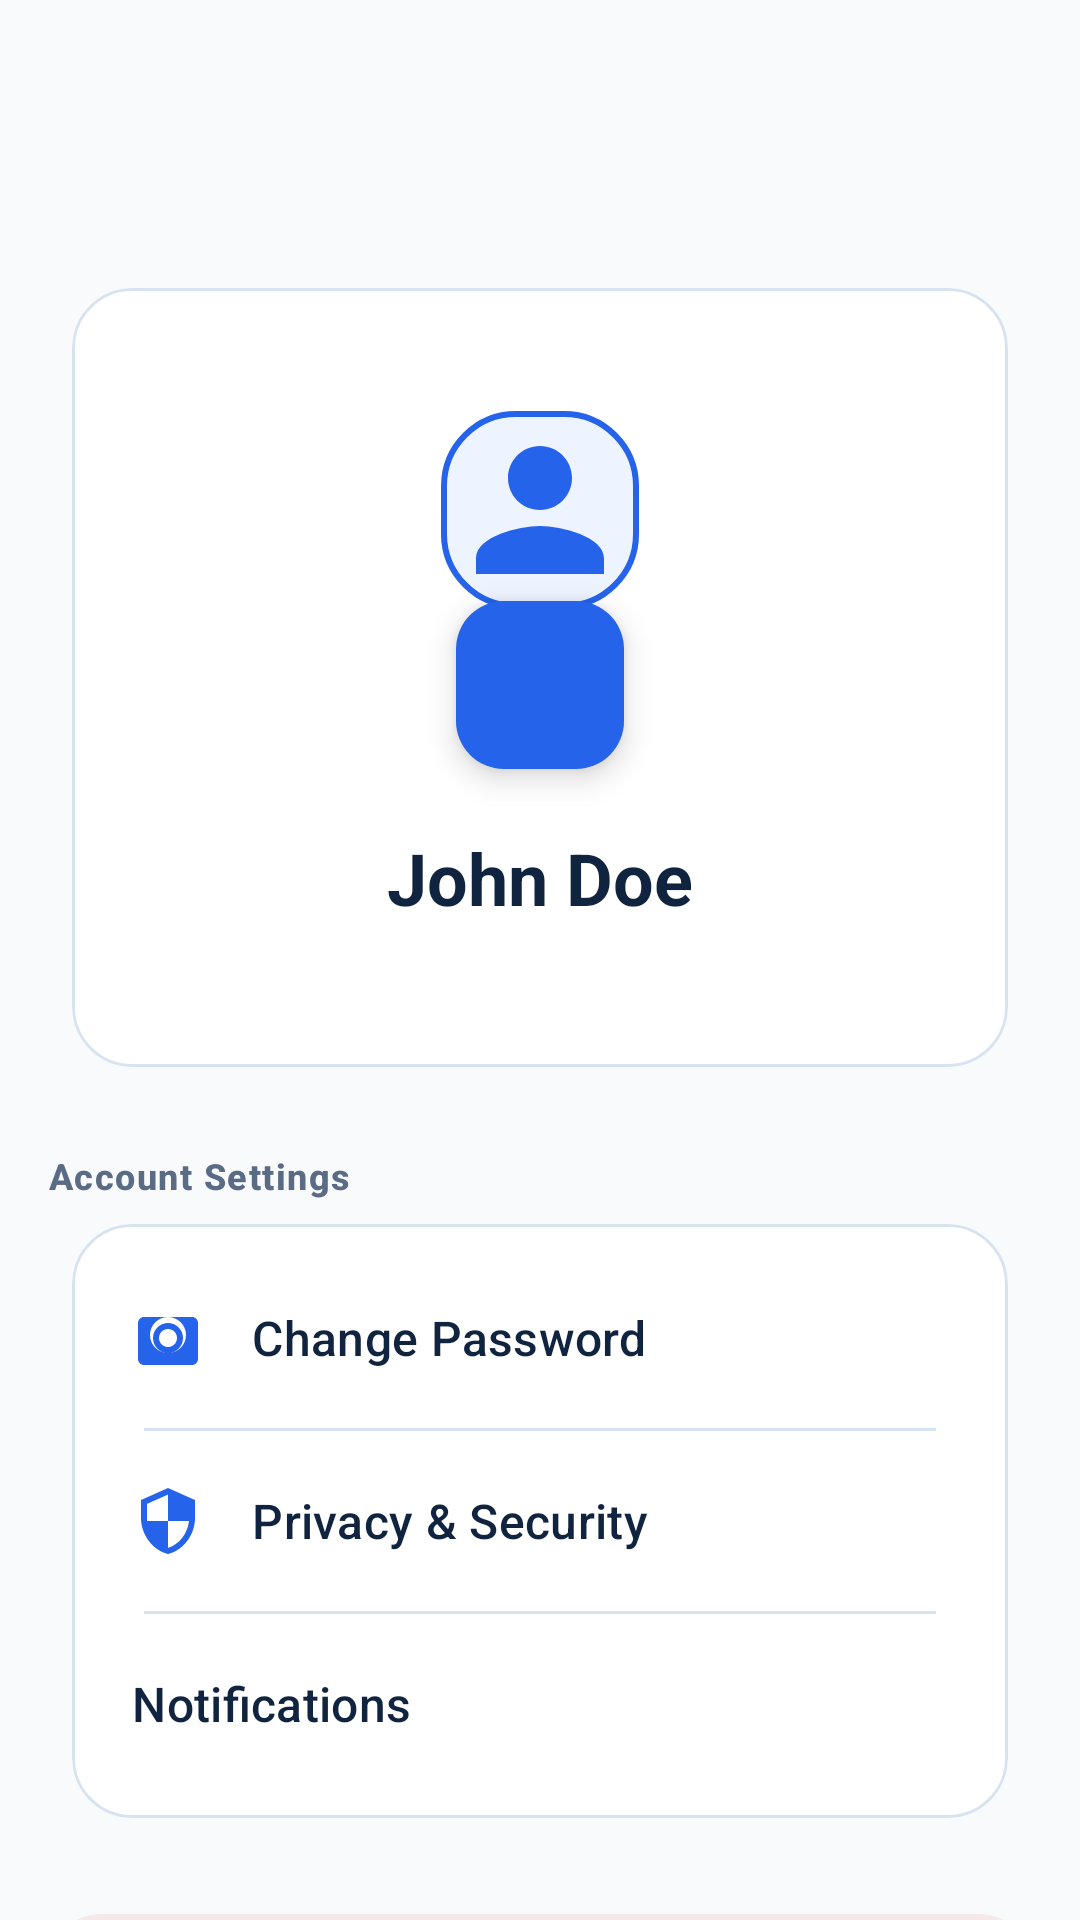

The Android layout XML behind this screen, and the referenced resources:
<!-- AndroidManifest.xml: application theme Theme.EdgeCare -->
<!-- res/layout/fragment_profile.xml -->
<?xml version="1.0" encoding="utf-8"?>
<androidx.constraintlayout.widget.ConstraintLayout xmlns:android="http://schemas.android.com/apk/res/android"
    xmlns:app="http://schemas.android.com/apk/res-auto"
    xmlns:tools="http://schemas.android.com/tools"
    android:layout_width="match_parent"
    android:layout_height="match_parent"
    android:background="?android:attr/windowBackground">

    <com.google.android.material.appbar.AppBarLayout
        android:id="@+id/appBarLayout"
        android:layout_width="0dp"
        android:layout_height="wrap_content"
        android:background="@drawable/bg_toolbar_surface"
        app:elevation="0dp"
        app:layout_constraintEnd_toEndOf="parent"
        app:layout_constraintStart_toStartOf="parent"
        app:layout_constraintTop_toTopOf="parent">

        <com.google.android.material.appbar.MaterialToolbar
            android:id="@+id/toolbar"
            style="@style/Widget.EdgeCare.Toolbar"
            android:layout_width="match_parent"
            android:layout_height="72dp"
            android:paddingHorizontal="16dp" />

    </com.google.android.material.appbar.AppBarLayout>

    <androidx.core.widget.NestedScrollView
        android:layout_width="0dp"
        android:layout_height="0dp"
        android:fillViewport="true"
        app:layout_constraintBottom_toBottomOf="parent"
        app:layout_constraintEnd_toEndOf="parent"
        app:layout_constraintStart_toStartOf="parent"
        app:layout_constraintTop_toBottomOf="@id/appBarLayout">

        <androidx.constraintlayout.widget.ConstraintLayout
            android:layout_width="match_parent"
            android:layout_height="wrap_content"
            android:padding="16dp">

            <com.google.android.material.card.MaterialCardView
                android:id="@+id/cardProfileSummary"
                style="@style/Widget.EdgeCare.Card"
                android:layout_width="0dp"
                android:layout_height="wrap_content"
                app:layout_constraintEnd_toEndOf="parent"
                app:layout_constraintStart_toStartOf="parent"
                app:layout_constraintTop_toTopOf="parent">

                <LinearLayout
                    android:layout_width="match_parent"
                    android:layout_height="wrap_content"
                    android:gravity="center_horizontal"
                    android:orientation="vertical"
                    android:padding="24dp">

                    <com.google.android.material.imageview.ShapeableImageView
                        android:id="@+id/ivAvatar"
                        android:layout_width="100dp"
                        android:layout_height="100dp"
                        android:background="@drawable/bg_ai_section"
                        android:padding="18dp"
                        android:scaleType="centerCrop"
                        android:src="@drawable/ic_person"
                        app:shapeAppearanceOverlay="@style/ShapeAppearance.EdgeCare.Large"
                        app:strokeColor="?attr/colorPrimary"
                        app:strokeWidth="2dp"
                        app:tint="?attr/colorPrimary" />

                    <com.google.android.material.floatingactionbutton.FloatingActionButton
                        android:id="@+id/fabEditProfile"
                        android:layout_width="wrap_content"
                        android:layout_height="wrap_content"
                        android:layout_marginTop="-20dp"
                        app:backgroundTint="?attr/colorPrimary"
                        app:fabSize="mini"
                        app:srcCompat="@drawable/ic_edit"
                        app:tint="?attr/colorOnPrimary" />

                    <TextView
                        android:id="@+id/tvUserName"
                        style="@style/TextAppearance.EdgeCare.Title"
                        android:layout_width="wrap_content"
                        android:layout_height="wrap_content"
                        android:layout_marginTop="20dp"
                        android:text="John Doe"
                        android:textSize="24sp"
                        tools:text="John Doe" />

                    <TextView
                        android:id="@+id/tvUserEmail"
                        style="@style/TextAppearance.EdgeCare.BodyMuted"
                        android:layout_width="wrap_content"
                        android:layout_height="wrap_content"
                        android:layout_marginTop="4dp"
                        tools:text="johndoe@example.com" />

                    <TextView
                        android:id="@+id/tvUserPhone"
                        style="@style/TextAppearance.EdgeCare.BodyMuted"
                        android:layout_width="wrap_content"
                        android:layout_height="wrap_content"
                        android:layout_marginTop="4dp"
                        android:visibility="gone"
                        tools:text="+1 234 567 890" />

                </LinearLayout>
            </com.google.android.material.card.MaterialCardView>

            <TextView
                android:id="@+id/tvAccountLabel"
                style="@style/TextAppearance.EdgeCare.Label"
                android:layout_width="wrap_content"
                android:layout_height="wrap_content"
                android:layout_marginTop="28dp"
                android:text="Account Settings"
                app:layout_constraintStart_toStartOf="parent"
                app:layout_constraintTop_toBottomOf="@id/cardProfileSummary" />

            <com.google.android.material.card.MaterialCardView
                android:id="@+id/cardAccountSettings"
                style="@style/Widget.EdgeCare.Card"
                android:layout_width="0dp"
                android:layout_height="wrap_content"
                android:layout_marginTop="12dp"
                app:layout_constraintEnd_toEndOf="parent"
                app:layout_constraintStart_toStartOf="parent"
                app:layout_constraintTop_toBottomOf="@id/tvAccountLabel">

                <LinearLayout
                    android:layout_width="match_parent"
                    android:layout_height="wrap_content"
                    android:orientation="vertical"
                    android:padding="8dp">

                    <com.google.android.material.button.MaterialButton
                        android:id="@+id/btnChangePassword"
                        style="@style/Widget.Material3.Button.TextButton"
                        android:layout_width="match_parent"
                        android:layout_height="60dp"
                        android:gravity="start|center_vertical"
                        android:text="Change Password"
                        android:textColor="?attr/colorOnSurface"
                        android:textSize="16sp"
                        app:icon="@drawable/ic_password"
                        app:iconPadding="16dp"
                        app:iconSize="24dp"
                        app:iconTint="?attr/colorPrimary" />

                    <View
                        android:layout_width="match_parent"
                        android:layout_height="1dp"
                        android:layout_marginHorizontal="16dp"
                        android:background="?attr/colorOutline" />

                    <com.google.android.material.button.MaterialButton
                        android:id="@+id/btnSecurity"
                        style="@style/Widget.Material3.Button.TextButton"
                        android:layout_width="match_parent"
                        android:layout_height="60dp"
                        android:gravity="start|center_vertical"
                        android:text="Privacy &amp; Security"
                        android:textColor="?attr/colorOnSurface"
                        android:textSize="16sp"
                        app:icon="@drawable/ic_security"
                        app:iconPadding="16dp"
                        app:iconSize="24dp"
                        app:iconTint="?attr/colorPrimary" />

                    <View
                        android:layout_width="match_parent"
                        android:layout_height="1dp"
                        android:layout_marginHorizontal="16dp"
                        android:background="?attr/colorOutline" />

                    <com.google.android.material.button.MaterialButton
                        android:id="@+id/btnNotifications"
                        style="@style/Widget.Material3.Button.TextButton"
                        android:layout_width="match_parent"
                        android:layout_height="60dp"
                        android:gravity="start|center_vertical"
                        android:text="Notifications"
                        android:textColor="?attr/colorOnSurface"
                        android:textSize="16sp"
                        app:icon="@drawable/ic_eye_open"
                        app:iconPadding="16dp"
                        app:iconSize="24dp"
                        app:iconTint="?attr/colorPrimary" />

                </LinearLayout>
            </com.google.android.material.card.MaterialCardView>

            <com.google.android.material.button.MaterialButton
                android:id="@+id/btnLogout"
                style="@style/Widget.EdgeCare.Button.Secondary"
                android:layout_width="0dp"
                android:layout_height="56dp"
                android:layout_marginTop="32dp"
                android:text="Log Out"
                android:textColor="@color/md_theme_error"
                app:backgroundTint="@color/badge_danger_bg"
                app:icon="@drawable/ic_logout"
                app:iconGravity="textStart"
                app:iconTint="@color/md_theme_error"
                app:layout_constraintEnd_toEndOf="parent"
                app:layout_constraintStart_toStartOf="parent"
                app:layout_constraintTop_toBottomOf="@id/cardAccountSettings" />

            <TextView
                android:id="@+id/tvVersion"
                style="@style/TextAppearance.EdgeCare.BodyMuted"
                android:layout_width="wrap_content"
                android:layout_height="wrap_content"
                android:layout_marginTop="24dp"
                android:layout_marginBottom="16dp"
                android:text="Version 1.0.0"
                android:textSize="12sp"
                app:layout_constraintBottom_toBottomOf="parent"
                app:layout_constraintEnd_toEndOf="parent"
                app:layout_constraintStart_toStartOf="parent"
                app:layout_constraintTop_toBottomOf="@id/btnLogout" />

        </androidx.constraintlayout.widget.ConstraintLayout>

    </androidx.core.widget.NestedScrollView>

</androidx.constraintlayout.widget.ConstraintLayout>
<!-- resources referenced by this layout -->
<resources>
  <color name="badge_danger_bg">#1AD14343</color>
  <color name="md_theme_error">#D14343</color>
  <!-- drawable bg_ai_section (drawable) -->
  <?xml version="1.0" encoding="utf-8"?>
  <shape xmlns:android="http://schemas.android.com/apk/res/android">
      <solid android:color="@color/edgecare_ai_surface" />
      <corners android:radius="18dp" />
      <stroke
          android:width="1dp"
          android:color="@color/edgecare_ai_stroke" />
  </shape>
  <!-- drawable bg_toolbar_surface (drawable) -->
  <?xml version="1.0" encoding="utf-8"?>
  <shape xmlns:android="http://schemas.android.com/apk/res/android">
      <solid android:color="@color/edgecare_top_bar_surface" />
  </shape>
  <style name="ShapeAppearance.EdgeCare.Large" parent="ShapeAppearance.Material3.LargeComponent">
          <item name="cornerSize">24dp</item>
      </style>
  <style name="TextAppearance.EdgeCare.BodyMuted" parent="TextAppearance.Material3.BodyMedium">
          <item name="android:textColor">?attr/colorOnSurfaceVariant</item>
      </style>
  <style name="TextAppearance.EdgeCare.Label" parent="TextAppearance.Material3.LabelMedium">
          <item name="android:textColor">?attr/colorOnSurfaceVariant</item>
          <item name="android:textStyle">bold</item>
      </style>
  <style name="TextAppearance.EdgeCare.Title" parent="TextAppearance.Material3.TitleLarge">
          <item name="android:textColor">?attr/colorOnSurface</item>
          <item name="android:textStyle">bold</item>
      </style>
  <style name="Widget.EdgeCare.Card" parent="Widget.Material3.CardView.Elevated">
          <item name="android:layout_margin">8dp</item>
          <item name="cardBackgroundColor">?attr/colorSurface</item>
          <item name="cardCornerRadius">20dp</item>
          <item name="cardElevation">0dp</item>
          <item name="strokeColor">@color/edgecare_card_stroke</item>
          <item name="strokeWidth">1dp</item>
      </style>
  <style name="Widget.EdgeCare.Toolbar" parent="Widget.Material3.Toolbar">
          <item name="android:background">@color/edgecare_top_bar_surface</item>
          <item name="titleTextColor">?attr/colorOnSurface</item>
          <item name="subtitleTextColor">?attr/colorOnSurfaceVariant</item>
      </style>
  <color name="edgecare_ai_surface">#EEF4FF</color>
  <color name="edgecare_ai_stroke">#C8D9FF</color>
  <color name="edgecare_top_bar_surface">#F8FAFC</color>
  <style name="ShapeAppearance.EdgeCare.Button" parent="ShapeAppearance.Material3.MediumComponent">
          <item name="cornerSize">18dp</item>
      </style>
  <color name="md_theme_secondaryContainer">#EAF2FF</color>
  <color name="md_theme_onSecondaryContainer">#1D4ED8</color>
  <color name="edgecare_card_stroke">#D8E3F2</color>
  <color name="md_theme_primary">#2563EB</color>
  <color name="md_theme_onPrimary">#FFFFFF</color>
  <color name="md_theme_primary_600">#1D4ED8</color>
  <color name="md_theme_secondary">#DCEBFF</color>
  <color name="md_theme_onSecondary">#1741A6</color>
  <color name="md_theme_onError">#FFFFFF</color>
  <color name="md_theme_errorContainer">#FFF1F1</color>
  <color name="md_theme_onErrorContainer">#8F2222</color>
  <color name="md_theme_background">#F8FAFC</color>
  <color name="md_theme_surface">#FFFFFF</color>
  <color name="md_theme_onSurface">#10233F</color>
  <color name="md_theme_surfaceVariant">#EFF5FF</color>
  <color name="md_theme_onSurfaceVariant">#5A6B85</color>
  <color name="md_theme_outline">#D6E1F2</color>
  <color name="edgecare_bottom_nav_surface">#FFFFFF</color>
  <style name="ShapeAppearance.EdgeCare.Small" parent="ShapeAppearance.Material3.SmallComponent">
          <item name="cornerSize">12dp</item>
      </style>
  <style name="ShapeAppearance.EdgeCare.Medium" parent="ShapeAppearance.Material3.MediumComponent">
          <item name="cornerSize">18dp</item>
      </style>
</resources>
